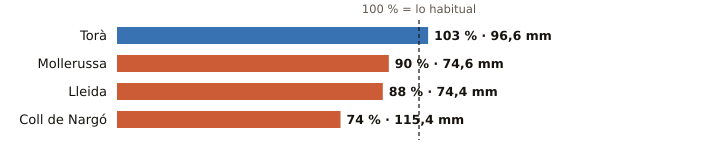

Values plotted in this chart, from the file beside it:
estacion, provincia, indicativo, mm_otono, referencia_mm, pct, periodo_referencia, hasta, hora
Torà, Lleida, 9647X, 96.6, 93.4, 103, 2009-2025, 2026-11-03, 1
Mollerussa, Lleida, 9729X, 74.6, 82.6, 90, 2009-2025, 2026-11-03, 3
Lleida, Lleida, 9771C, 74.4, 84.7, 88, 1991-2020, 2026-11-03, 4
Coll de Nargó, Lleida, 9638D, 115.4, 155.6, 74, 2010-2025, 2026-11-03, 1
